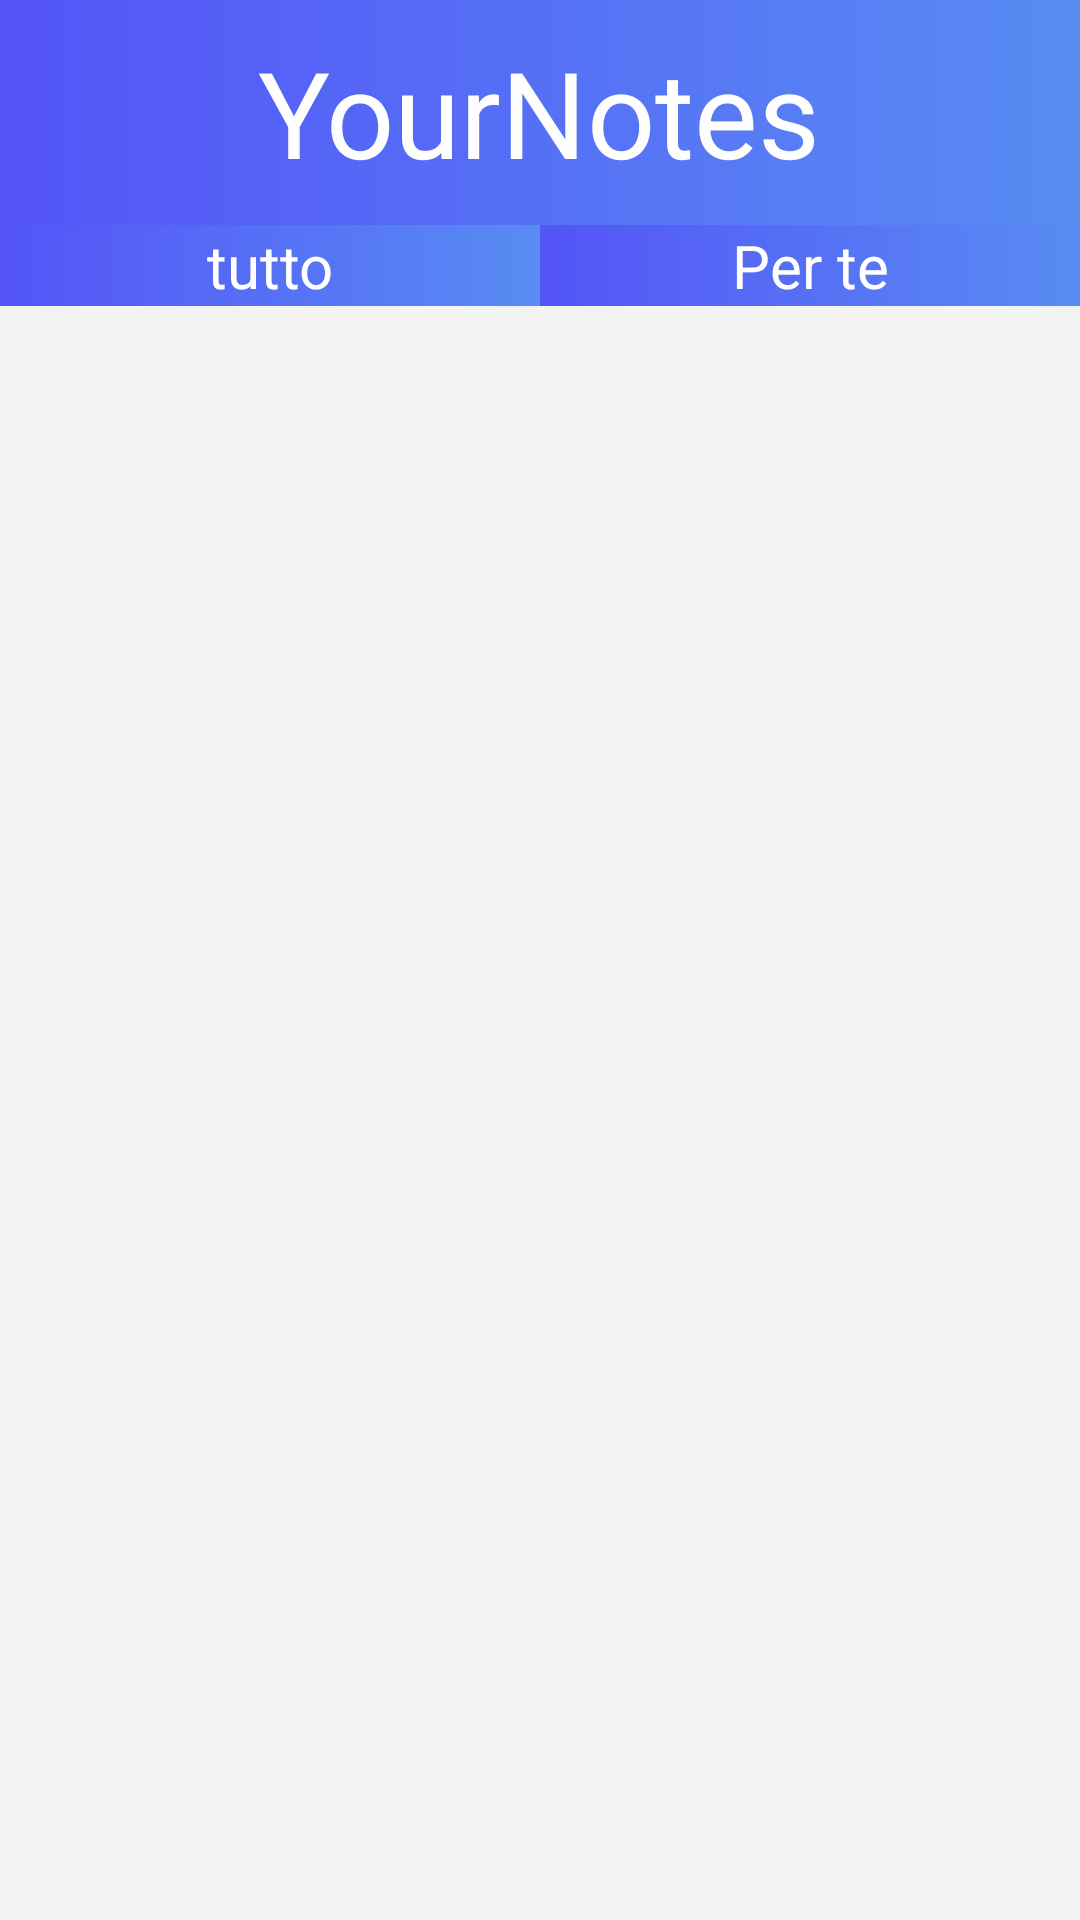

Here is an Android app screen rendered from its layout file. Give the layout XML and the strings, colors and styles it references.
<!-- AndroidManifest.xml: application theme Theme.YourNotes -->
<!-- res/layout/fragment_home.xml -->
<?xml version="1.0" encoding="utf-8"?>
<androidx.constraintlayout.widget.ConstraintLayout
    xmlns:android="http://schemas.android.com/apk/res/android"
    xmlns:app="http://schemas.android.com/apk/res-auto"
    xmlns:tools="http://schemas.android.com/tools"
    android:layout_width="match_parent"
    android:layout_height="match_parent"
    android:background="#F3F3F3">

    <LinearLayout
        android:id="@+id/navBarLayout"
        android:layout_width="match_parent"
        android:layout_height="75dp"
        android:background="@drawable/mygradient"
        android:gravity="center"
        app:layout_constraintTop_toTopOf="parent"
        tools:ignore="TextSizeCheck">

        <TextView
            android:layout_width="wrap_content"
            android:layout_height="wrap_content"
            android:text="@string/yournotes"
            android:textColor="#FFFEFE"
            android:textSize="40sp" />

    </LinearLayout>

    <LinearLayout
        android:id="@+id/linearLayout2"
        android:layout_width="0dp"
        android:layout_height="wrap_content"
        android:orientation="horizontal"
        app:layout_constraintEnd_toEndOf="parent"
        app:layout_constraintStart_toStartOf="parent"
        app:layout_constraintTop_toBottomOf="@+id/navBarLayout">

        <androidx.appcompat.widget.AppCompatButton
            android:id="@+id/perTeButton"
            android:layout_width="0dp"
            android:layout_height="wrap_content"
            android:layout_weight="1"
            android:background="@drawable/mygradient"
            android:text="tutto"
            android:textAlignment="center"
            android:textColor="@color/white"
            android:textSize="20sp"/>

        <androidx.appcompat.widget.AppCompatButton
            android:id="@+id/seguitiButton"
            android:layout_width="0dp"
            android:layout_height="wrap_content"
            android:layout_weight="1"
            android:background="@drawable/mygradient"
            android:text="@string/per_te"
            android:textAlignment="center"
            android:textColor="@color/white"
            android:textSize="20sp"/>

    </LinearLayout>

    <SearchView
        android:id="@+id/searchView"
        android:layout_width="match_parent"
        android:layout_height="wrap_content"
        app:layout_constraintTop_toBottomOf="@+id/linearLayout2"
        />

    <ScrollView
        android:layout_width="0dp"
        android:layout_height="0dp"
        app:layout_constraintBottom_toBottomOf="parent"
        app:layout_constraintEnd_toEndOf="parent"
        app:layout_constraintStart_toStartOf="parent"
        app:layout_constraintTop_toBottomOf="@+id/searchView"
        tools:ignore="SpeakableTextPresentCheck">

        <LinearLayout
            android:id="@+id/containerLayout"
            android:layout_width="match_parent"
            android:layout_height="wrap_content"
            android:orientation="vertical">

        </LinearLayout>
    </ScrollView>

</androidx.constraintlayout.widget.ConstraintLayout>
<!-- resources referenced by this layout -->
<resources>
  <color name="white">#FFFFFFFF</color>
  <!-- drawable mygradient (drawable) -->
  <?xml version="1.0" encoding="utf-8"?>
  <shape xmlns:android="http://schemas.android.com/apk/res/android">
      <gradient
          android:type="linear"
          android:angle="0"
          android:startColor="#5454F7"
          android:endColor="#588CF3" />
  </shape>
  <string name="per_te">Per te</string>
  <string name="yournotes">YourNotes</string>
  <style name="Theme.YourNotes" parent="Base.Theme.YourNotes">
          
          <item name="android:navigationBarColor">@android:color/transparent</item>
          <item name="android:statusBarColor">@android:color/transparent</item>
          <item name="android:windowLightStatusBar">?attr/isLightTheme</item>
      </style>
</resources>
